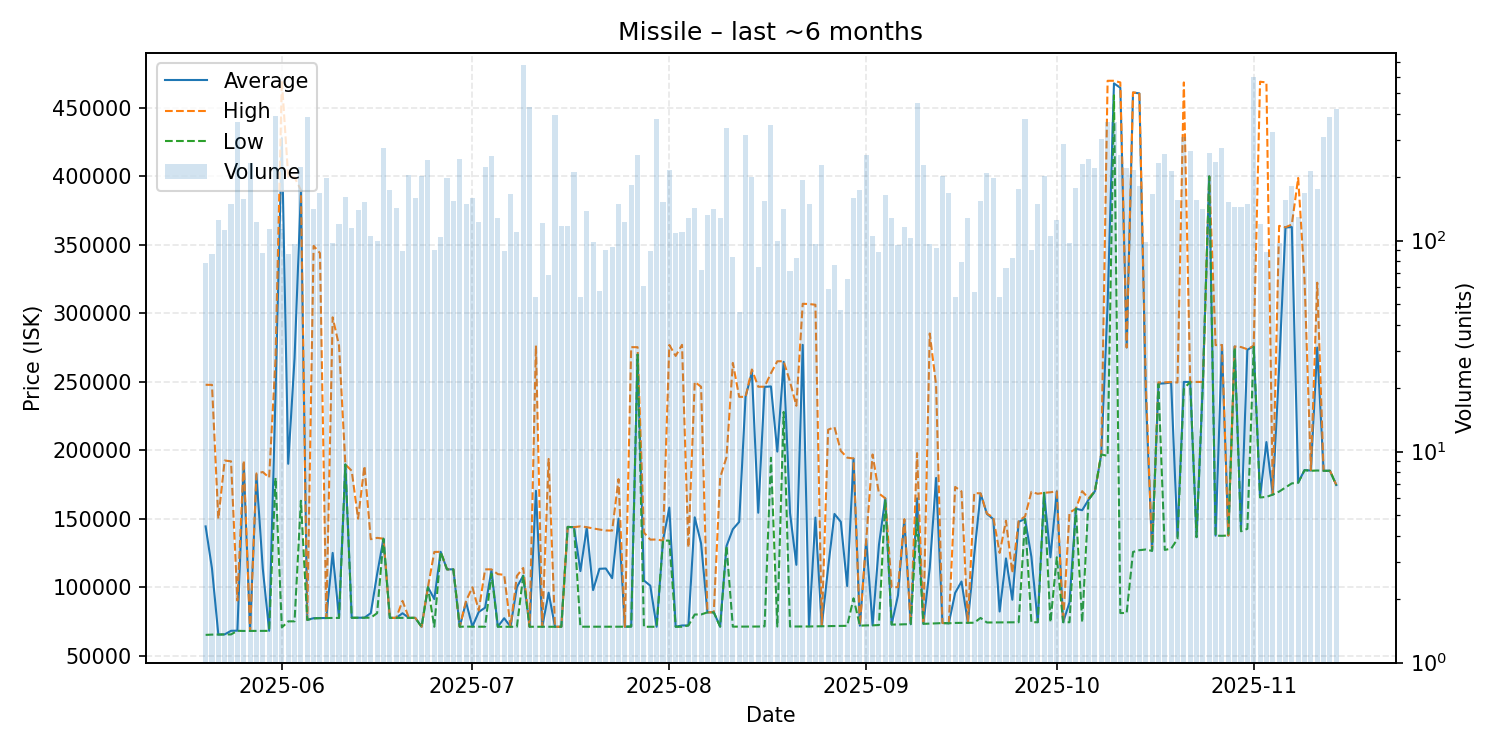

The table this chart was drawn from, first rows:
date, average, highest, lowest, order_count, volume
2025-05-20, 144367, 247800, 65130, 37, 78
2025-05-21, 113660, 247800, 65320, 45, 86
2025-05-22, 65380, 150000, 65370, 45, 125
2025-05-23, 65500, 192500, 65450, 56, 112
2025-05-24, 68100, 191900, 65470, 76, 149
2025-05-25, 68200, 90210, 68100, 60, 365
2025-05-26, 189900, 192500, 68000, 67, 157
2025-05-27, 68010, 68030, 68010, 56, 233
2025-05-28, 182000, 183000, 68020, 46, 123
2025-05-29, 113572, 184100, 68020, 41, 87
2025-05-30, 68100, 180000, 68070, 60, 114
2025-05-31, 239700, 266000, 179900, 70, 391
2025-06-01, 428000, 469950, 70545, 61, 114
2025-06-02, 190109, 399800, 75010, 43, 86
2025-06-03, 267170, 399400, 75030, 42, 96
2025-06-04, 388900, 390000, 163100, 69, 223
2025-06-05, 76100, 76110, 76100, 52, 384
2025-06-06, 77320, 349300, 77120, 52, 141
2025-06-07, 77400, 344000, 77350, 70, 168
2025-06-08, 77460, 77460, 77460, 67, 198
2025-06-09, 125021, 297100, 77500, 45, 97
2025-06-10, 77540, 276500, 77520, 46, 120
2025-06-11, 189600, 189600, 189600, 35, 161
2025-06-12, 77640, 185000, 77620, 56, 115
2025-06-13, 77660, 150000, 77640, 48, 140
2025-06-14, 77680, 188500, 77660, 55, 152
2025-06-15, 80990, 135000, 77680, 35, 105
2025-06-16, 109541, 136000, 80990, 45, 100
2025-06-17, 135400, 135400, 135300, 59, 276
2025-06-18, 77560, 77560, 77560, 52, 174
2025-06-19, 77560, 77560, 77560, 57, 143
2025-06-20, 80929, 89970, 77560, 49, 89
2025-06-21, 77560, 77560, 77560, 67, 204
2025-06-22, 77560, 77560, 77560, 83, 159
2025-06-23, 71050, 71050, 71050, 57, 203
2025-06-24, 100000, 100000, 100000, 54, 242
2025-06-25, 91310, 125700, 71050, 40, 90
2025-06-26, 125800, 125800, 125800, 49, 104
2025-06-27, 113000, 113000, 113000, 45, 199
2025-06-28, 113000, 113000, 113000, 37, 155
2025-06-29, 71070, 71070, 71070, 61, 243
2025-06-30, 89000, 90000, 71200, 51, 150
2025-07-01, 71200, 99900, 71100, 49, 160
2025-07-02, 81900, 83000, 71090, 51, 122
2025-07-03, 85000, 113000, 71090, 57, 224
2025-07-04, 112400, 113000, 109800, 45, 253
2025-07-05, 71080, 109500, 71050, 48, 128
2025-07-06, 77315, 109000, 71050, 46, 89
2025-07-07, 71060, 71060, 71060, 46, 166
2025-07-08, 100000, 108200, 71060, 47, 110
2025-07-09, 108400, 114000, 108200, 65, 678
2025-07-10, 71080, 71080, 71070, 36, 432
2025-07-11, 170378, 276500, 71070, 30, 54
2025-07-12, 71050, 71050, 71050, 40, 121
2025-07-13, 95969, 193650, 71050, 42, 69
2025-07-14, 71050, 71050, 71050, 38, 394
2025-07-15, 71050, 71050, 71050, 47, 117
2025-07-16, 144000, 144000, 144000, 39, 118
2025-07-17, 143800, 143800, 143700, 49, 211
2025-07-18, 111739, 144400, 71100, 27, 54
... 119 more rows
